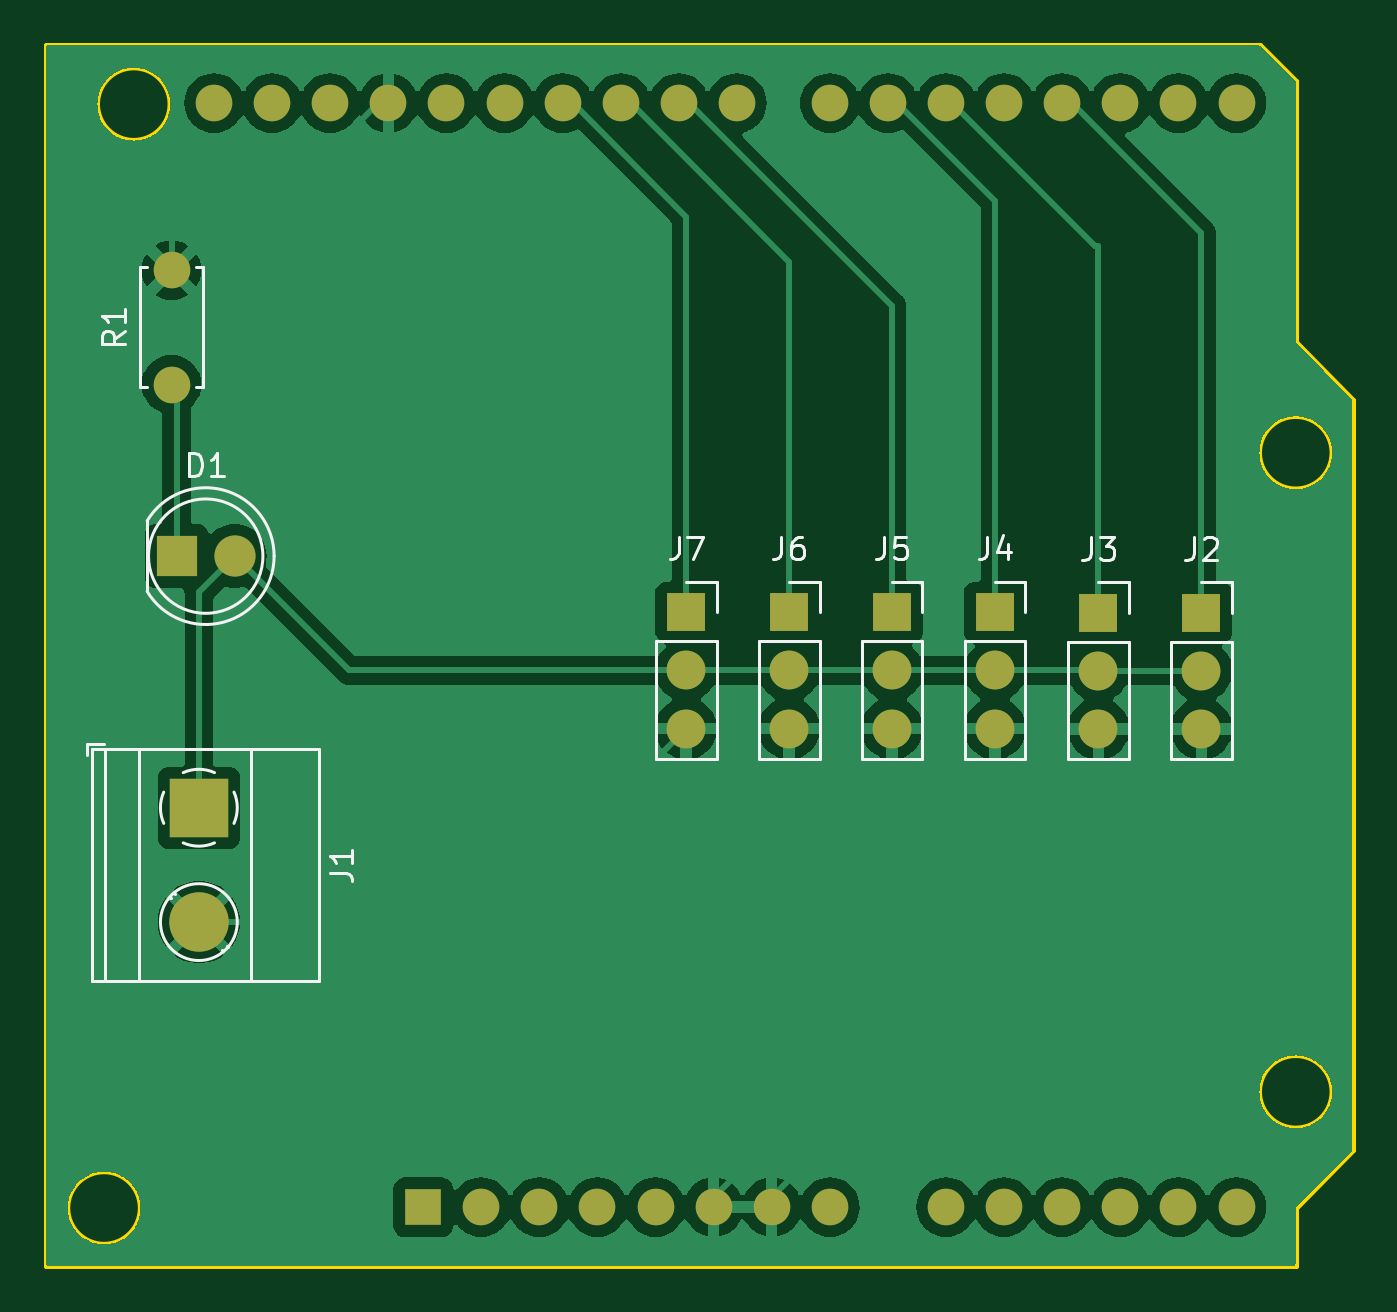
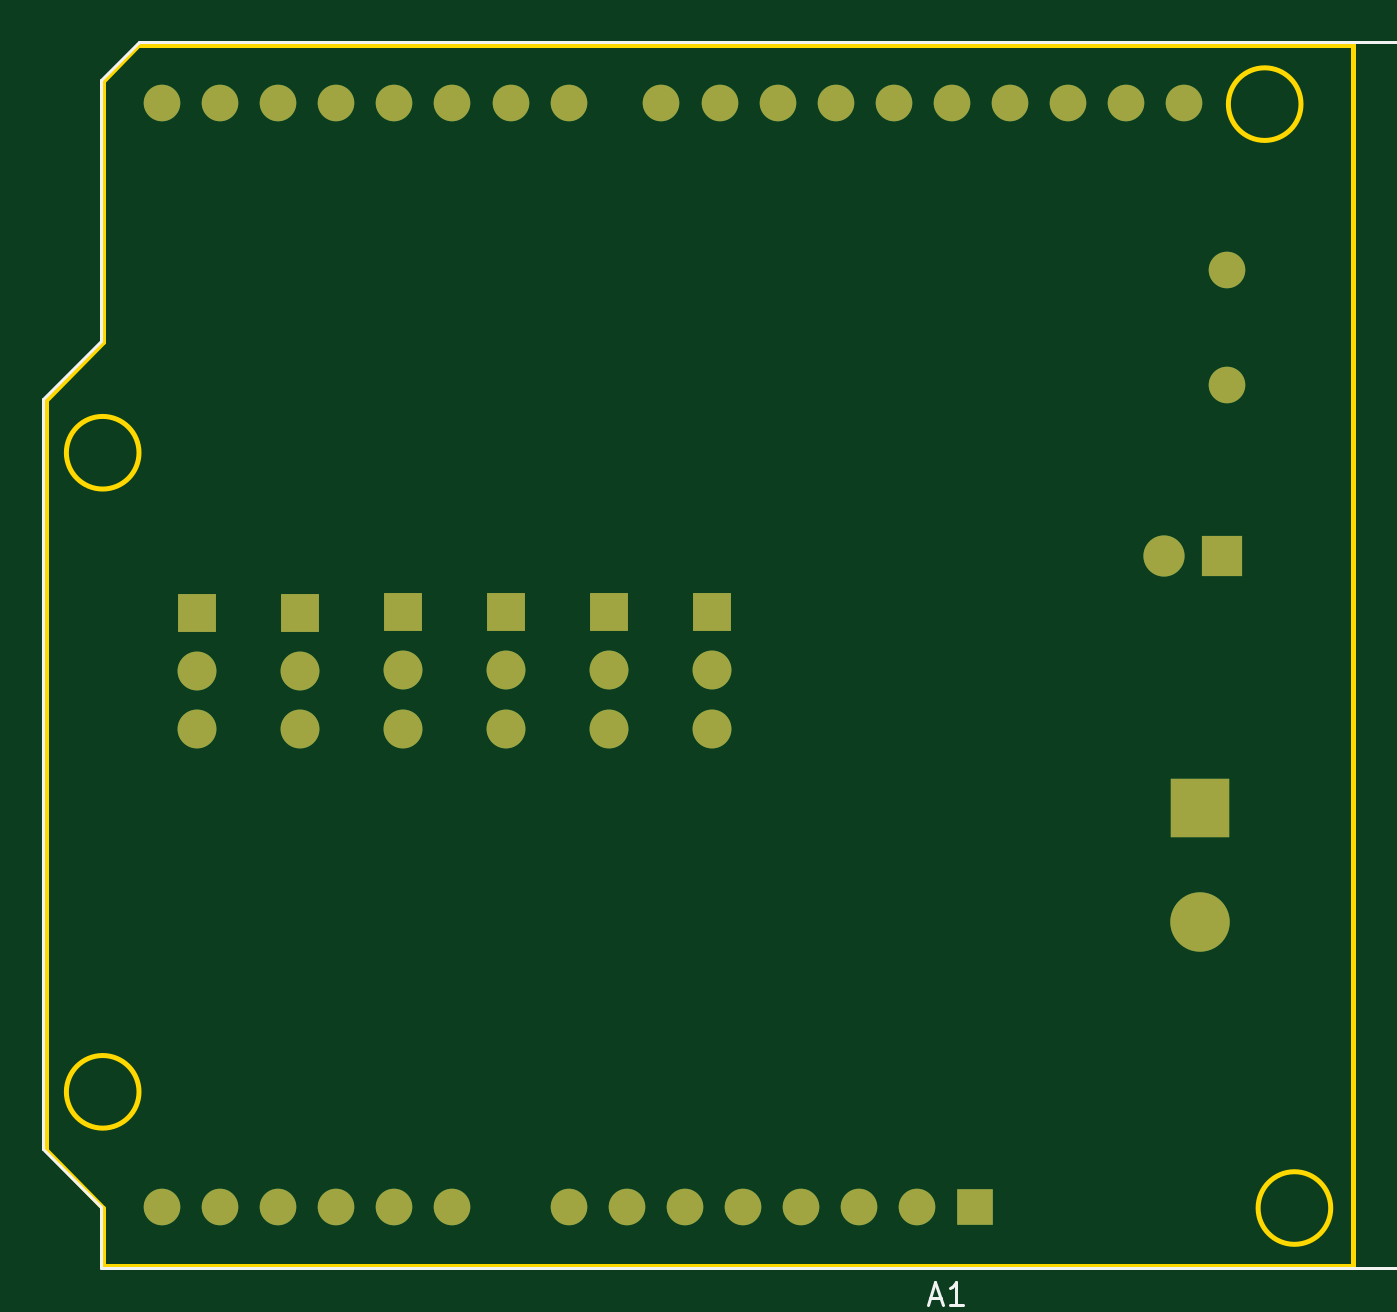
Circuit board: 9 layer files. Board 57.1 x 53.4 mm.
- bottom_copper: arduino_robotarm_shield-B_Cu.gbr (4853 bytes)
- bottom_mask: arduino_robotarm_shield-B_Mask.gbr (2361 bytes)
- paste: arduino_robotarm_shield-B_Paste.gbr (466 bytes)
- bottom_silk: arduino_robotarm_shield-B_Silkscreen.gbr (1782 bytes)
- outline: arduino_robotarm_shield-Edge_Cuts.gbr (3650 bytes)
- top_copper: arduino_robotarm_shield-F_Cu.gbr (108662 bytes)
- top_mask: arduino_robotarm_shield-F_Mask.gbr (2361 bytes)
- paste: arduino_robotarm_shield-F_Paste.gbr (466 bytes)
- top_silk: arduino_robotarm_shield-F_Silkscreen.gbr (10980 bytes)

=== bottom_copper: arduino_robotarm_shield-B_Cu.gbr (4853 bytes, source omitted) ===
=== bottom_mask: arduino_robotarm_shield-B_Mask.gbr ===
%TF.GenerationSoftware,KiCad,Pcbnew,7.0.9*%
%TF.CreationDate,2023-11-18T00:39:59+09:00*%
%TF.ProjectId,arduino_robotarm_shield,61726475-696e-46f5-9f72-6f626f746172,rev?*%
%TF.SameCoordinates,Original*%
%TF.FileFunction,Soldermask,Bot*%
%TF.FilePolarity,Negative*%
%FSLAX46Y46*%
G04 Gerber Fmt 4.6, Leading zero omitted, Abs format (unit mm)*
G04 Created by KiCad (PCBNEW 7.0.9) date 2023-11-18 00:39:59*
%MOMM*%
%LPD*%
G01*
G04 APERTURE LIST*
%ADD10O,1.600000X1.600000*%
%ADD11R,1.600000X1.600000*%
%ADD12R,1.700000X1.700000*%
%ADD13O,1.700000X1.700000*%
%ADD14R,1.800000X1.800000*%
%ADD15C,1.800000*%
%ADD16R,2.600000X2.600000*%
%ADD17C,2.600000*%
%ADD18C,1.600000*%
G04 APERTURE END LIST*
D10*
%TO.C,A1*%
X134860000Y-16700000D03*
X137400000Y-16700000D03*
X139940000Y-16700000D03*
X142480000Y-16700000D03*
X145020000Y-16700000D03*
X147560000Y-16700000D03*
X150100000Y-16700000D03*
X152640000Y-16700000D03*
X155180000Y-16700000D03*
X157720000Y-16700000D03*
X161780000Y-16700000D03*
X164320000Y-16700000D03*
X166860000Y-16700000D03*
X169400000Y-16700000D03*
X171940000Y-16700000D03*
X174480000Y-16700000D03*
X177020000Y-16700000D03*
X179560000Y-16700000D03*
X179560000Y-64960000D03*
X177020000Y-64960000D03*
X174480000Y-64960000D03*
X171940000Y-64960000D03*
X169400000Y-64960000D03*
X166860000Y-64960000D03*
X161780000Y-64960000D03*
X159240000Y-64960000D03*
X156700000Y-64960000D03*
X154160000Y-64960000D03*
X151620000Y-64960000D03*
X149080000Y-64960000D03*
X146540000Y-64960000D03*
D11*
X144000000Y-64960000D03*
%TD*%
D12*
%TO.C,J4*%
X169000000Y-38960000D03*
D13*
X169000000Y-41500000D03*
X169000000Y-44040000D03*
%TD*%
D12*
%TO.C,J2*%
X178025000Y-38975000D03*
D13*
X178025000Y-41515000D03*
X178025000Y-44055000D03*
%TD*%
D14*
%TO.C,D1*%
X133225000Y-36500000D03*
D15*
X135765000Y-36500000D03*
%TD*%
D12*
%TO.C,J5*%
X164500000Y-38960000D03*
D13*
X164500000Y-41500000D03*
X164500000Y-44040000D03*
%TD*%
D16*
%TO.C,J1*%
X134195000Y-47500000D03*
D17*
X134195000Y-52500000D03*
%TD*%
D18*
%TO.C,R1*%
X133000000Y-29000000D03*
X133000000Y-24000000D03*
%TD*%
D12*
%TO.C,J3*%
X173525000Y-38975000D03*
D13*
X173525000Y-41515000D03*
X173525000Y-44055000D03*
%TD*%
D12*
%TO.C,J7*%
X155500000Y-38960000D03*
D13*
X155500000Y-41500000D03*
X155500000Y-44040000D03*
%TD*%
D12*
%TO.C,J6*%
X160000000Y-38960000D03*
D13*
X160000000Y-41500000D03*
X160000000Y-44040000D03*
%TD*%
M02*

=== paste: arduino_robotarm_shield-B_Paste.gbr ===
%TF.GenerationSoftware,KiCad,Pcbnew,7.0.9*%
%TF.CreationDate,2023-11-18T00:39:59+09:00*%
%TF.ProjectId,arduino_robotarm_shield,61726475-696e-46f5-9f72-6f626f746172,rev?*%
%TF.SameCoordinates,Original*%
%TF.FileFunction,Paste,Bot*%
%TF.FilePolarity,Positive*%
%FSLAX46Y46*%
G04 Gerber Fmt 4.6, Leading zero omitted, Abs format (unit mm)*
G04 Created by KiCad (PCBNEW 7.0.9) date 2023-11-18 00:39:59*
%MOMM*%
%LPD*%
G01*
G04 APERTURE LIST*
G04 APERTURE END LIST*
M02*

=== bottom_silk: arduino_robotarm_shield-B_Silkscreen.gbr ===
%TF.GenerationSoftware,KiCad,Pcbnew,7.0.9*%
%TF.CreationDate,2023-11-18T00:39:59+09:00*%
%TF.ProjectId,arduino_robotarm_shield,61726475-696e-46f5-9f72-6f626f746172,rev?*%
%TF.SameCoordinates,Original*%
%TF.FileFunction,Legend,Bot*%
%TF.FilePolarity,Positive*%
%FSLAX46Y46*%
G04 Gerber Fmt 4.6, Leading zero omitted, Abs format (unit mm)*
G04 Created by KiCad (PCBNEW 7.0.9) date 2023-11-18 00:39:59*
%MOMM*%
%LPD*%
G01*
G04 APERTURE LIST*
%ADD10C,0.150000*%
%ADD11C,0.120000*%
G04 APERTURE END LIST*
D10*
X145984285Y-68939104D02*
X145508095Y-68939104D01*
X146079523Y-69224819D02*
X145746190Y-68224819D01*
X145746190Y-68224819D02*
X145412857Y-69224819D01*
X144555714Y-69224819D02*
X145127142Y-69224819D01*
X144841428Y-69224819D02*
X144841428Y-68224819D01*
X144841428Y-68224819D02*
X144936666Y-68367676D01*
X144936666Y-68367676D02*
X145031904Y-68462914D01*
X145031904Y-68462914D02*
X145127142Y-68510533D01*
D11*
%TO.C,A1*%
X184770000Y-62420000D02*
X182230000Y-64960000D01*
X184770000Y-29650000D02*
X184770000Y-62420000D01*
X182230000Y-67630000D02*
X115930000Y-67630000D01*
X182230000Y-64960000D02*
X182230000Y-67630000D01*
X182230000Y-27110000D02*
X184770000Y-29650000D01*
X182230000Y-15680000D02*
X182230000Y-27110000D01*
X180580000Y-14030000D02*
X182230000Y-15680000D01*
X115930000Y-67630000D02*
X115930000Y-64450000D01*
X115930000Y-64450000D02*
X114030000Y-64450000D01*
X115930000Y-55310000D02*
X115930000Y-35240000D01*
X115930000Y-35240000D02*
X109580000Y-35240000D01*
X115930000Y-23560000D02*
X115930000Y-14030000D01*
X115930000Y-14030000D02*
X180580000Y-14030000D01*
X114030000Y-64450000D02*
X114030000Y-55310000D01*
X114030000Y-55310000D02*
X115930000Y-55310000D01*
X109580000Y-35240000D02*
X109580000Y-23560000D01*
X109580000Y-23560000D02*
X115930000Y-23560000D01*
%TD*%
M02*

=== outline: arduino_robotarm_shield-Edge_Cuts.gbr ===
%TF.GenerationSoftware,KiCad,Pcbnew,7.0.9*%
%TF.CreationDate,2023-11-18T00:39:59+09:00*%
%TF.ProjectId,arduino_robotarm_shield,61726475-696e-46f5-9f72-6f626f746172,rev?*%
%TF.SameCoordinates,Original*%
%TF.FileFunction,Profile,NP*%
%FSLAX46Y46*%
G04 Gerber Fmt 4.6, Leading zero omitted, Abs format (unit mm)*
G04 Created by KiCad (PCBNEW 7.0.9) date 2023-11-18 00:39:59*
%MOMM*%
%LPD*%
G01*
G04 APERTURE LIST*
%TA.AperFunction,Profile*%
%ADD10C,0.200000*%
%TD*%
G04 APERTURE END LIST*
D10*
X182150000Y-15726319D02*
X180585208Y-14161527D01*
X180585208Y-14161527D02*
X127510000Y-14161527D01*
X127510000Y-67540000D02*
X127510000Y-14161527D01*
X184630000Y-62460000D02*
X182150000Y-65000000D01*
X182150000Y-27154000D02*
X184630000Y-29694000D01*
X182150000Y-67540000D02*
X182150000Y-65000000D01*
X182150000Y-15726319D02*
X182150000Y-27154000D01*
X182150000Y-67540000D02*
X127510000Y-67540000D01*
X184630000Y-29694000D02*
X184630000Y-62460000D01*
X135160000Y-16740000D02*
G75*
G03*
X135160000Y-16740000I-254000J0D01*
G01*
X137700000Y-16740000D02*
G75*
G03*
X137700000Y-16740000I-254000J0D01*
G01*
X140240000Y-16740000D02*
G75*
G03*
X140240000Y-16740000I-254000J0D01*
G01*
X142780000Y-16740000D02*
G75*
G03*
X142780000Y-16740000I-254000J0D01*
G01*
X145320000Y-16740000D02*
G75*
G03*
X145320000Y-16740000I-254000J0D01*
G01*
X147860000Y-16740000D02*
G75*
G03*
X147860000Y-16740000I-254000J0D01*
G01*
X150400000Y-16740000D02*
G75*
G03*
X150400000Y-16740000I-254000J0D01*
G01*
X152940000Y-16740000D02*
G75*
G03*
X152940000Y-16740000I-254000J0D01*
G01*
X155480000Y-16740000D02*
G75*
G03*
X155480000Y-16740000I-254000J0D01*
G01*
X158020000Y-16740000D02*
G75*
G03*
X158020000Y-16740000I-254000J0D01*
G01*
X162054000Y-16740000D02*
G75*
G03*
X162054000Y-16740000I-254000J0D01*
G01*
X164594000Y-16740000D02*
G75*
G03*
X164594000Y-16740000I-254000J0D01*
G01*
X167134000Y-16740000D02*
G75*
G03*
X167134000Y-16740000I-254000J0D01*
G01*
X169674000Y-16740000D02*
G75*
G03*
X169674000Y-16740000I-254000J0D01*
G01*
X172214000Y-16740000D02*
G75*
G03*
X172214000Y-16740000I-254000J0D01*
G01*
X174754000Y-16740000D02*
G75*
G03*
X174754000Y-16740000I-254000J0D01*
G01*
X177294000Y-16740000D02*
G75*
G03*
X177294000Y-16740000I-254000J0D01*
G01*
X179834000Y-16740000D02*
G75*
G03*
X179834000Y-16740000I-254000J0D01*
G01*
X144274000Y-65000000D02*
G75*
G03*
X144274000Y-65000000I-254000J0D01*
G01*
X146814000Y-65000000D02*
G75*
G03*
X146814000Y-65000000I-254000J0D01*
G01*
X149354000Y-65000000D02*
G75*
G03*
X149354000Y-65000000I-254000J0D01*
G01*
X151894000Y-65000000D02*
G75*
G03*
X151894000Y-65000000I-254000J0D01*
G01*
X154434000Y-65000000D02*
G75*
G03*
X154434000Y-65000000I-254000J0D01*
G01*
X156974000Y-65000000D02*
G75*
G03*
X156974000Y-65000000I-254000J0D01*
G01*
X159514000Y-65000000D02*
G75*
G03*
X159514000Y-65000000I-254000J0D01*
G01*
X162054000Y-65000000D02*
G75*
G03*
X162054000Y-65000000I-254000J0D01*
G01*
X167134000Y-65000000D02*
G75*
G03*
X167134000Y-65000000I-254000J0D01*
G01*
X169674000Y-65000000D02*
G75*
G03*
X169674000Y-65000000I-254000J0D01*
G01*
X172214000Y-65000000D02*
G75*
G03*
X172214000Y-65000000I-254000J0D01*
G01*
X174754000Y-65000000D02*
G75*
G03*
X174754000Y-65000000I-254000J0D01*
G01*
X177294000Y-65000000D02*
G75*
G03*
X177294000Y-65000000I-254000J0D01*
G01*
X179834000Y-65000000D02*
G75*
G03*
X179834000Y-65000000I-254000J0D01*
G01*
X131637500Y-65000000D02*
G75*
G03*
X131637500Y-65000000I-1587500J0D01*
G01*
X183737500Y-59920000D02*
G75*
G03*
X183737500Y-59920000I-1587500J0D01*
G01*
X183737500Y-31980000D02*
G75*
G03*
X183737500Y-31980000I-1587500J0D01*
G01*
X132937500Y-16740000D02*
G75*
G03*
X132937500Y-16740000I-1587500J0D01*
G01*
M02*

=== top_copper: arduino_robotarm_shield-F_Cu.gbr (108662 bytes, source omitted) ===
=== top_mask: arduino_robotarm_shield-F_Mask.gbr ===
%TF.GenerationSoftware,KiCad,Pcbnew,7.0.9*%
%TF.CreationDate,2023-11-18T00:39:59+09:00*%
%TF.ProjectId,arduino_robotarm_shield,61726475-696e-46f5-9f72-6f626f746172,rev?*%
%TF.SameCoordinates,Original*%
%TF.FileFunction,Soldermask,Top*%
%TF.FilePolarity,Negative*%
%FSLAX46Y46*%
G04 Gerber Fmt 4.6, Leading zero omitted, Abs format (unit mm)*
G04 Created by KiCad (PCBNEW 7.0.9) date 2023-11-18 00:39:59*
%MOMM*%
%LPD*%
G01*
G04 APERTURE LIST*
%ADD10O,1.600000X1.600000*%
%ADD11R,1.600000X1.600000*%
%ADD12R,1.700000X1.700000*%
%ADD13O,1.700000X1.700000*%
%ADD14R,1.800000X1.800000*%
%ADD15C,1.800000*%
%ADD16R,2.600000X2.600000*%
%ADD17C,2.600000*%
%ADD18C,1.600000*%
G04 APERTURE END LIST*
D10*
%TO.C,A1*%
X134860000Y-16700000D03*
X137400000Y-16700000D03*
X139940000Y-16700000D03*
X142480000Y-16700000D03*
X145020000Y-16700000D03*
X147560000Y-16700000D03*
X150100000Y-16700000D03*
X152640000Y-16700000D03*
X155180000Y-16700000D03*
X157720000Y-16700000D03*
X161780000Y-16700000D03*
X164320000Y-16700000D03*
X166860000Y-16700000D03*
X169400000Y-16700000D03*
X171940000Y-16700000D03*
X174480000Y-16700000D03*
X177020000Y-16700000D03*
X179560000Y-16700000D03*
X179560000Y-64960000D03*
X177020000Y-64960000D03*
X174480000Y-64960000D03*
X171940000Y-64960000D03*
X169400000Y-64960000D03*
X166860000Y-64960000D03*
X161780000Y-64960000D03*
X159240000Y-64960000D03*
X156700000Y-64960000D03*
X154160000Y-64960000D03*
X151620000Y-64960000D03*
X149080000Y-64960000D03*
X146540000Y-64960000D03*
D11*
X144000000Y-64960000D03*
%TD*%
D12*
%TO.C,J4*%
X169000000Y-38960000D03*
D13*
X169000000Y-41500000D03*
X169000000Y-44040000D03*
%TD*%
D12*
%TO.C,J2*%
X178025000Y-38975000D03*
D13*
X178025000Y-41515000D03*
X178025000Y-44055000D03*
%TD*%
D14*
%TO.C,D1*%
X133225000Y-36500000D03*
D15*
X135765000Y-36500000D03*
%TD*%
D12*
%TO.C,J5*%
X164500000Y-38960000D03*
D13*
X164500000Y-41500000D03*
X164500000Y-44040000D03*
%TD*%
D16*
%TO.C,J1*%
X134195000Y-47500000D03*
D17*
X134195000Y-52500000D03*
%TD*%
D18*
%TO.C,R1*%
X133000000Y-29000000D03*
X133000000Y-24000000D03*
%TD*%
D12*
%TO.C,J3*%
X173525000Y-38975000D03*
D13*
X173525000Y-41515000D03*
X173525000Y-44055000D03*
%TD*%
D12*
%TO.C,J7*%
X155500000Y-38960000D03*
D13*
X155500000Y-41500000D03*
X155500000Y-44040000D03*
%TD*%
D12*
%TO.C,J6*%
X160000000Y-38960000D03*
D13*
X160000000Y-41500000D03*
X160000000Y-44040000D03*
%TD*%
M02*

=== paste: arduino_robotarm_shield-F_Paste.gbr ===
%TF.GenerationSoftware,KiCad,Pcbnew,7.0.9*%
%TF.CreationDate,2023-11-18T00:39:59+09:00*%
%TF.ProjectId,arduino_robotarm_shield,61726475-696e-46f5-9f72-6f626f746172,rev?*%
%TF.SameCoordinates,Original*%
%TF.FileFunction,Paste,Top*%
%TF.FilePolarity,Positive*%
%FSLAX46Y46*%
G04 Gerber Fmt 4.6, Leading zero omitted, Abs format (unit mm)*
G04 Created by KiCad (PCBNEW 7.0.9) date 2023-11-18 00:39:59*
%MOMM*%
%LPD*%
G01*
G04 APERTURE LIST*
G04 APERTURE END LIST*
M02*

=== top_silk: arduino_robotarm_shield-F_Silkscreen.gbr (10980 bytes, source omitted) ===
